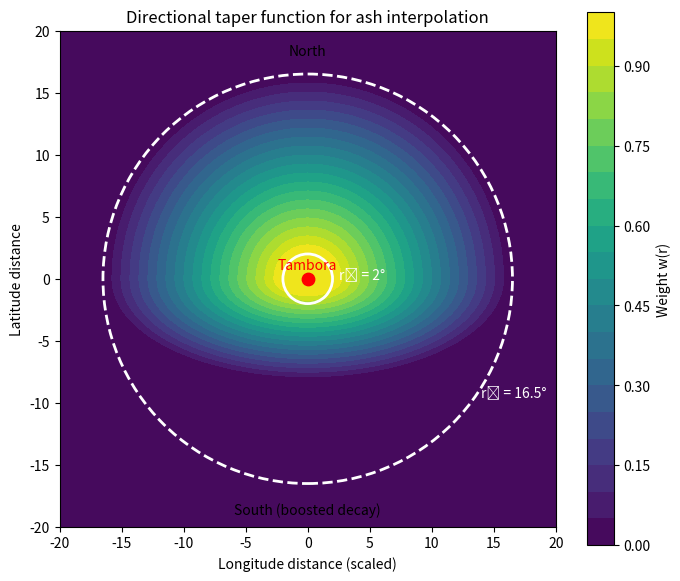

Source code (Python):
import numpy as np
import matplotlib.pyplot as plt

# ------------------------------------------------------------
# Parameters (same as interpolation code)
# ------------------------------------------------------------
r0 = 2.0
r1 = 16.5
south_boost = 2.0

# Grid for schematic
x = np.linspace(-20, 20, 400)
y = np.linspace(-20, 20, 400)
X, Y = np.meshgrid(x, y)

# Tambora center at (0,0)
dx = X
dy = Y

# South boost
dy_eff = np.where(dy < 0, dy * south_boost, dy)

# Effective distance
R = np.sqrt(dx**2 + dy_eff**2)

# Taper function
W = np.ones_like(R)

mid = (R > r0) & (R < r1)
W[mid] = 1 - (R[mid] - r0) / (r1 - r0)
W[R >= r1] = 0

# ------------------------------------------------------------
# Plot schematic
# ------------------------------------------------------------
fig, ax = plt.subplots(figsize=(7, 6))

im = ax.contourf(
    X, Y, W,
    levels=20,
    cmap="viridis"
)

# Radii circles (north symmetric reference)
circle_r0 = plt.Circle((0, 0), r0, color="white", fill=False, linewidth=2)
circle_r1 = plt.Circle((0, 0), r1, color="white", fill=False, linewidth=2, linestyle="--")

ax.add_patch(circle_r0)
ax.add_patch(circle_r1)

# Volcano center
ax.scatter(0, 0, color="red", s=80, zorder=5)
ax.text(0, 0.8, "Tambora", ha="center", color="red")

# Direction labels
ax.text(0, 18, "North", ha="center")
ax.text(0, -19, "South (boosted decay)", ha="center")

# Radius labels
ax.text(r0 + 0.5, 0, "r₀ = 2°", color="white")
ax.text(r1 - 2.5 , -9.5, "r₁ = 16.5°", color="white")

# Layout
ax.set_aspect("equal")
ax.set_xlabel("Longitude distance (scaled)")
ax.set_ylabel("Latitude distance")
ax.set_title("Directional taper function for ash interpolation")

cbar = plt.colorbar(im, ax=ax)
cbar.set_label("Weight w(r)")

plt.tight_layout()
plt.show()
